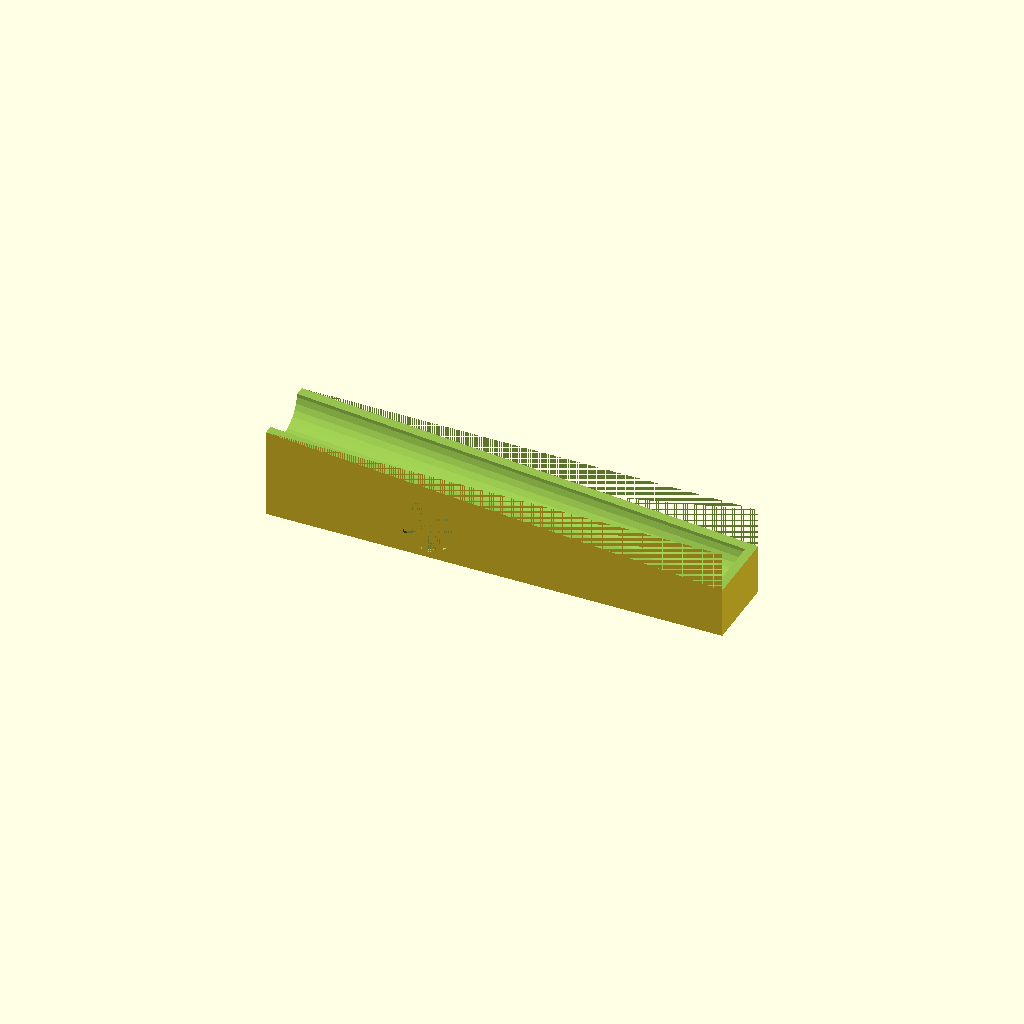
Cell 1 — every parameter at its default value.
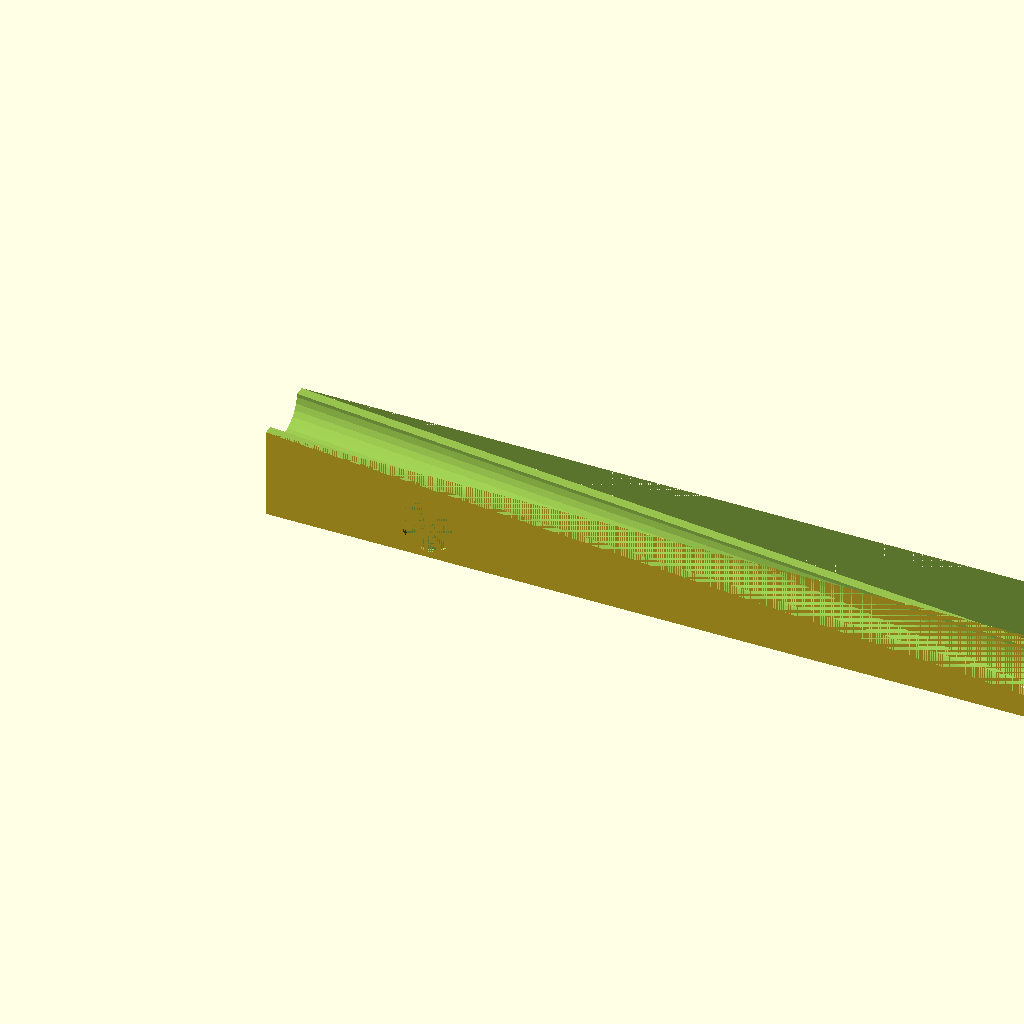
Cell 2: the same model with length = 284.
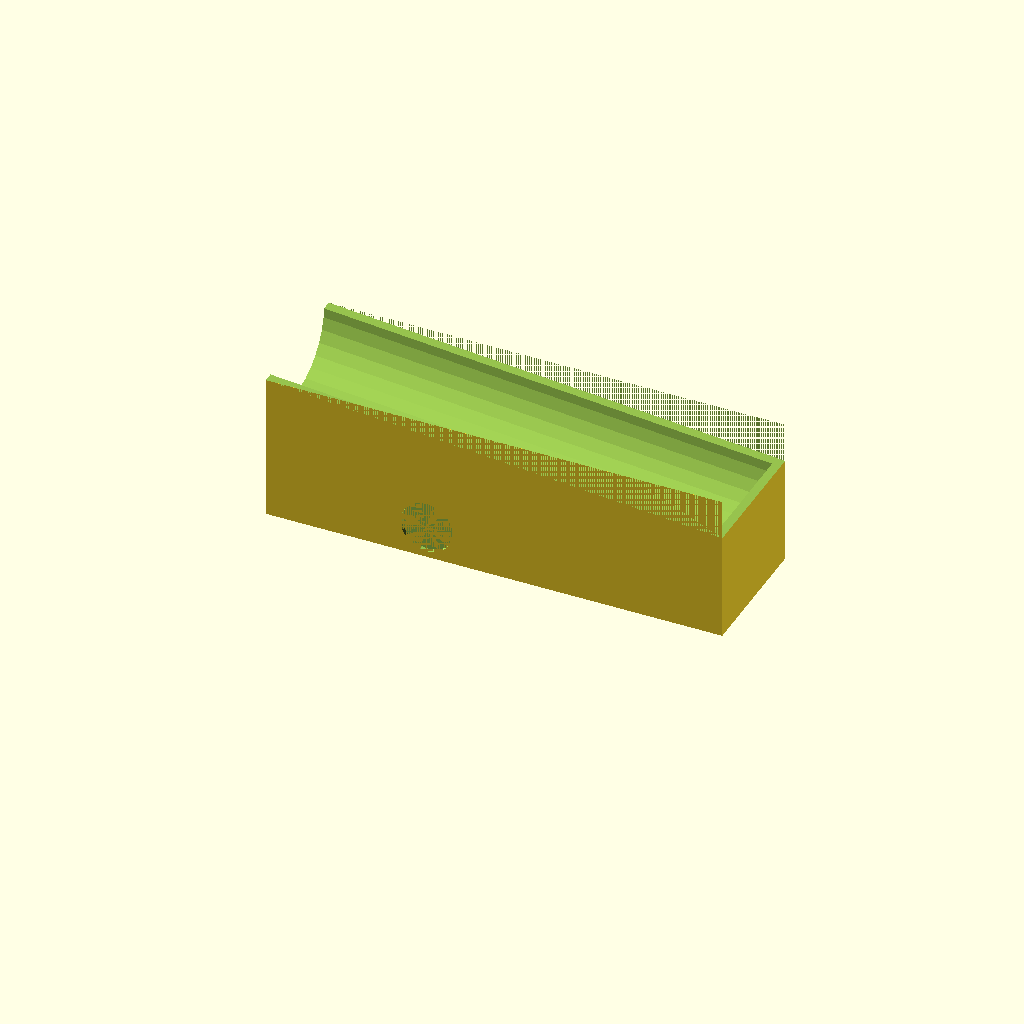
Cell 3 — diameter set to 36, the other parameters unchanged.
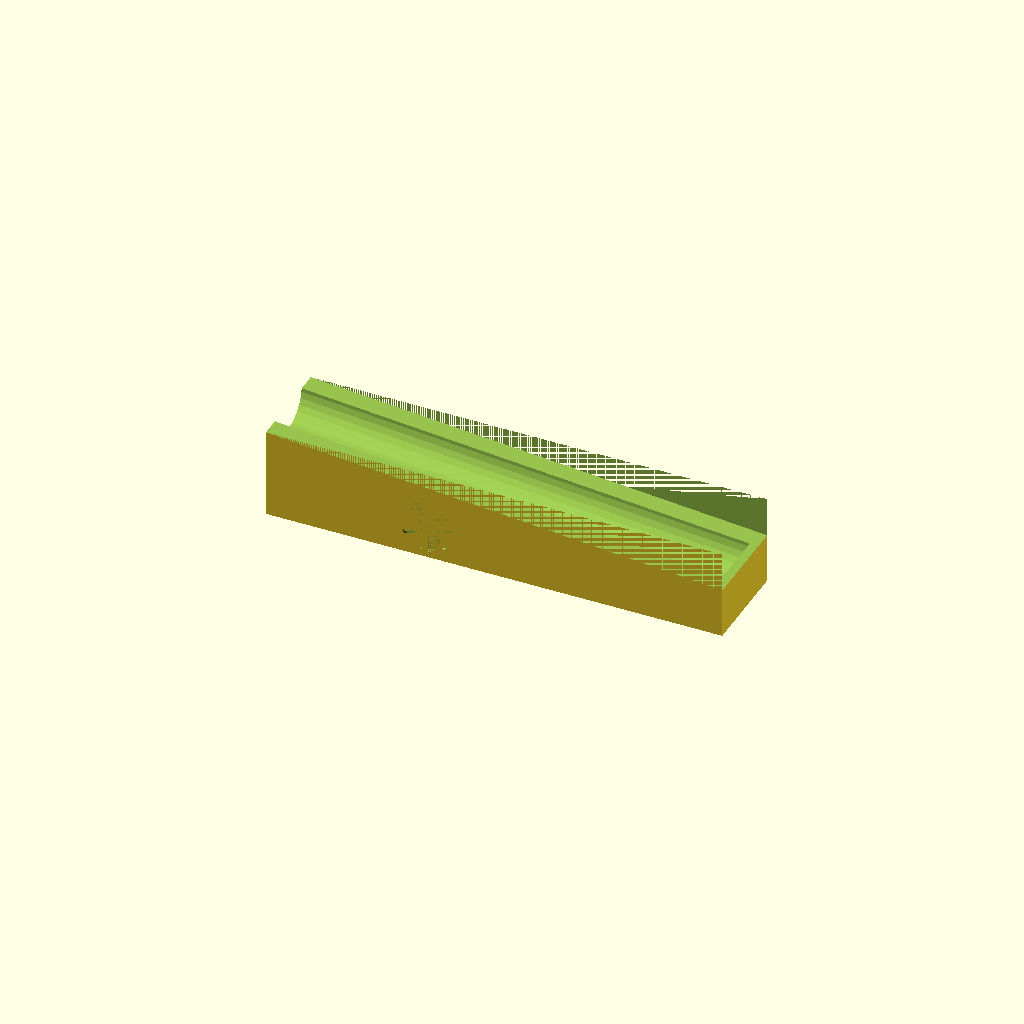
Cell 4: the same model with wallThickness = 6.
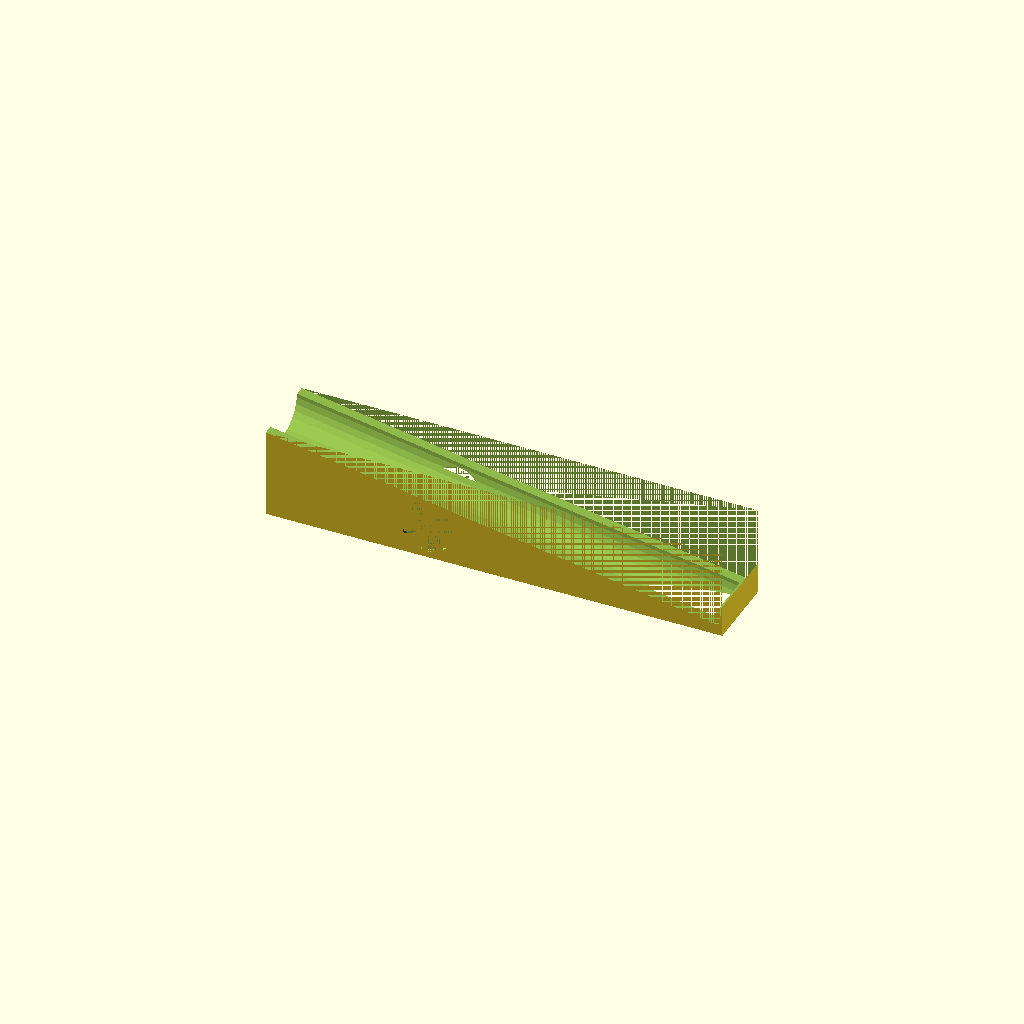
Cell 5 — angle set to 10, the other parameters unchanged.
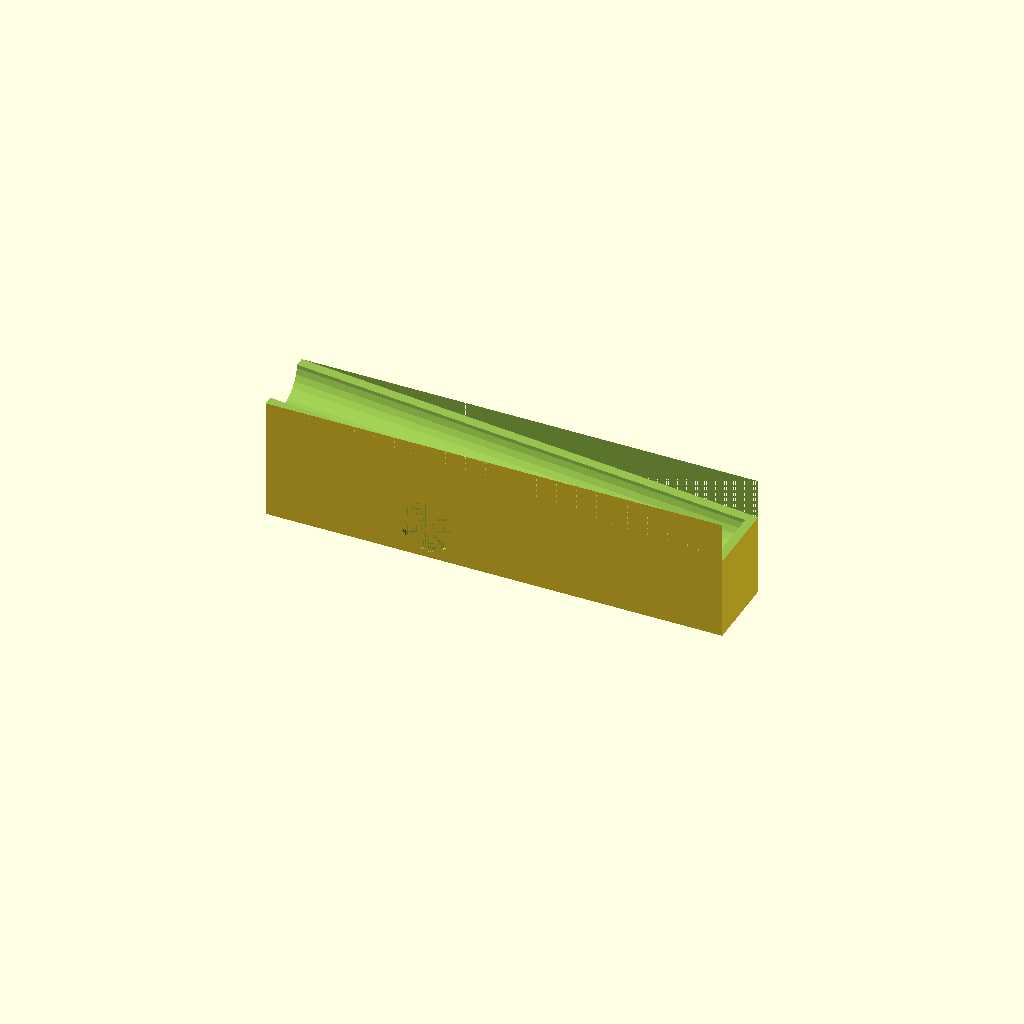
Cell 6 — floorThickness set to 20, the other parameters unchanged.
One fixed orthographic camera (rotation 55°, 0°, 25°; colour scheme Cornfield) for every cell.
Source of the model, PotionExplosionMarbleTrack.scad:
length = 142;
diameter = 18;
wallThickness = 3;
angle = 5;
floorThickness = 10;
height = diameter + floorThickness;
echo(height);
washerDiameter = 16.25;
washerHeight = 1.4;
washerHeightOffset = 1;
backWasherDiameter = washerDiameter + .3;
magnetHeightOffset = 1;
magnetBaseInnerDiameter = 15.4;
magnetHeight = 4.0;
width = diameter + wallThickness * 2;
centerOfConnectorX = 50;
centerOfConnectorY = 10;
centerOfBackConnectorX = width/2;
echo(centerOfBackConnectorX);
echo(width);
difference(){
 cube([length, width, height]);
 translate([0, 0, height])
    rotate([0, angle, 0])
        cube([length + 1, width, height]);
    
    translate([-1, diameter/2 + wallThickness, height + 1])
        rotate([90 + angle, 0, 90])
            cylinder(length - 1, d=diameter);
    translate([centerOfConnectorX, washerHeight, centerOfConnectorY])
        rotate([90, 90, 0])
            cylinder(washerHeight, d=washerDiameter);
    translate([centerOfConnectorX, width, centerOfConnectorY])
        rotate([90, 90, 0])
            cylinder(magnetHeight, d=magnetBaseInnerDiameter);
    translate([0, centerOfBackConnectorX, centerOfConnectorY])
        rotate([90, 0, 90])
            cylinder(washerHeight, d=backWasherDiameter);
}
Customizer parameters (derived from the source; name, type, default, range or options):
length: number, default 142
diameter: number, default 18
wallThickness: number, default 3
angle: number, default 5
floorThickness: number, default 10
washerDiameter: number, default 16.25
washerHeight: number, default 1.4
washerHeightOffset: number, default 1
magnetHeightOffset: number, default 1
magnetBaseInnerDiameter: number, default 15.4
magnetHeight: number, default 4
centerOfConnectorX: number, default 50
centerOfConnectorY: number, default 10
